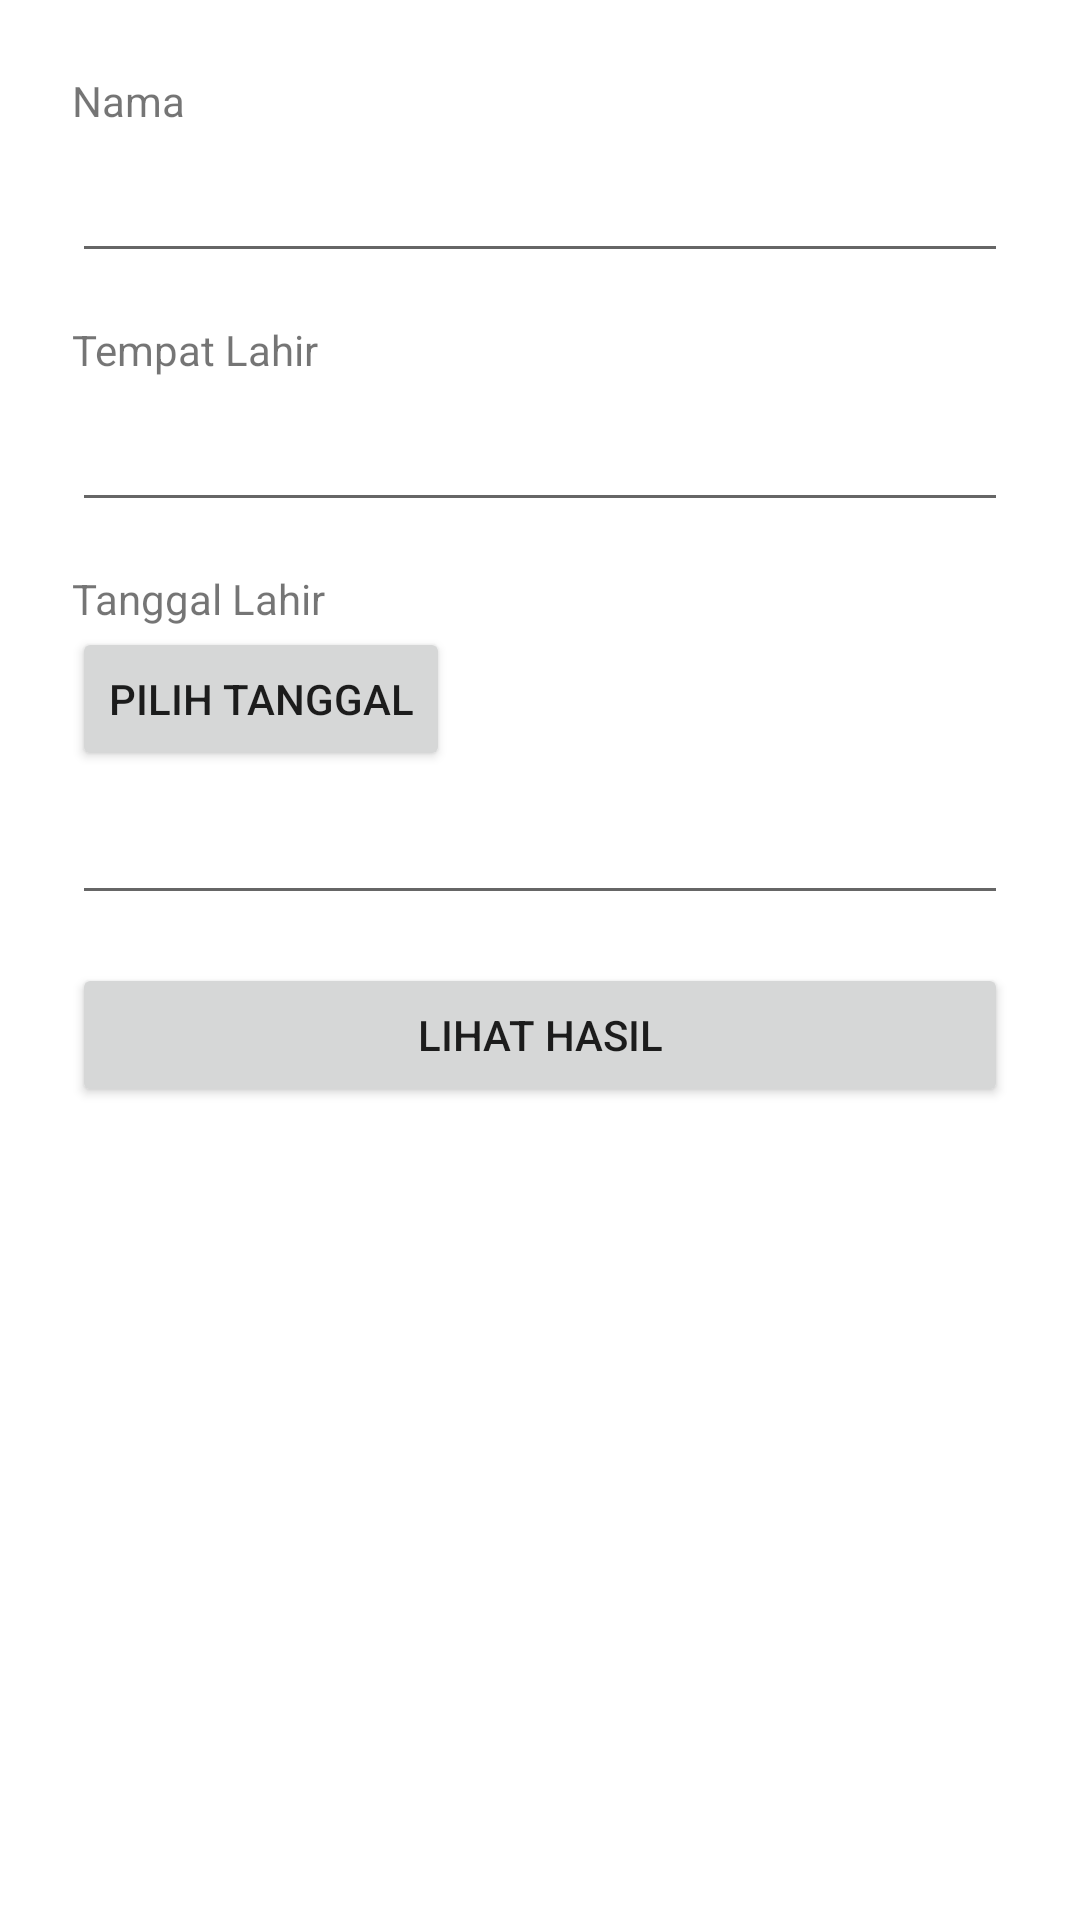

Android layout source for this screen:
<!-- AndroidManifest.xml: application theme Theme.ProjectPBP1 -->
<!-- res/layout/activity_main.xml -->
<?xml version="1.0" encoding="utf-8"?>
<ScrollView xmlns:android="http://schemas.android.com/apk/res/android"
    xmlns:tools="http://schemas.android.com/tools"
    android:layout_width="match_parent"
    android:layout_height="match_parent"
    tools:context=".MainActivity">

    <LinearLayout
        android:orientation="vertical"
        android:padding="24dp"
        android:layout_width="match_parent"
        android:layout_height="wrap_content">
        <TextView
            android:layout_width="wrap_content"
            android:layout_height="wrap_content"
            android:text="@string/nama" />
        <EditText
            android:id="@+id/nama"
            android:layout_width="match_parent"
            android:layout_height="wrap_content"
            android:layout_marginBottom="16dp"
            android:inputType="text"
            android:minHeight="48dp"
            android:autofillHints="" />

        <TextView
            android:layout_width="wrap_content"
            android:layout_height="wrap_content"
            android:text="@string/tempat_lahir" />

        <EditText
            android:id="@+id/tempat_lahir"
            android:layout_width="match_parent"
            android:layout_height="wrap_content"
            android:layout_marginBottom="16dp"
            android:inputType="text"
            android:minHeight="48dp"
            android:autofillHints="" />

        <TextView
            android:layout_width="wrap_content"
            android:layout_height="wrap_content"
            android:text="@string/tanggal_lahir" />

        <Button
            android:id="@+id/tanggal_lahir"
            android:layout_width="wrap_content"
            android:layout_height="wrap_content"
            android:text="@string/pilih_tanggal" />

        <EditText
            android:id="@+id/set_tanggal"
            android:layout_width="match_parent"
            android:layout_height="wrap_content"
            android:layout_marginBottom="16dp"
            android:inputType="text"
            android:minHeight="48dp"
            android:autofillHints="" />
        <Button
            android:id="@+id/btn_lihat_hasil"
            android:layout_width="match_parent"
            android:layout_height="wrap_content"
            android:text="@string/lihat_hasil" />

    </LinearLayout>
</ScrollView>
<!-- resources referenced by this layout -->
<resources>
  <string name="lihat_hasil">Lihat Hasil</string>
  <string name="nama">Nama</string>
  <string name="pilih_tanggal">Pilih Tanggal</string>
  <string name="tanggal_lahir">Tanggal Lahir</string>
  <string name="tempat_lahir">Tempat Lahir</string>
  <style name="Theme.ProjectPBP1" parent="Theme.MaterialComponents.DayNight.DarkActionBar">
          
          <item name="colorPrimary">@color/purple_500</item>
          <item name="colorPrimaryVariant">@color/purple_700</item>
          <item name="colorOnPrimary">@color/white</item>
          
          <item name="colorSecondary">@color/teal_200</item>
          <item name="colorSecondaryVariant">@color/teal_700</item>
          <item name="colorOnSecondary">@color/black</item>
          
          <item name="android:statusBarColor">?attr/colorPrimaryVariant</item>
          
      </style>
  <!-- not gathered from this repository: default colours our renderer supplied (Android Studio template values) -->
  <color name="purple_500">#FF6200EE</color>
  <color name="purple_700">#FF3700B3</color>
  <color name="teal_200">#FF03DAC5</color>
  <color name="teal_700">#FF018786</color>
  <color name="black">#FF000000</color>
  <color name="white">#FFFFFFFF</color>
</resources>
